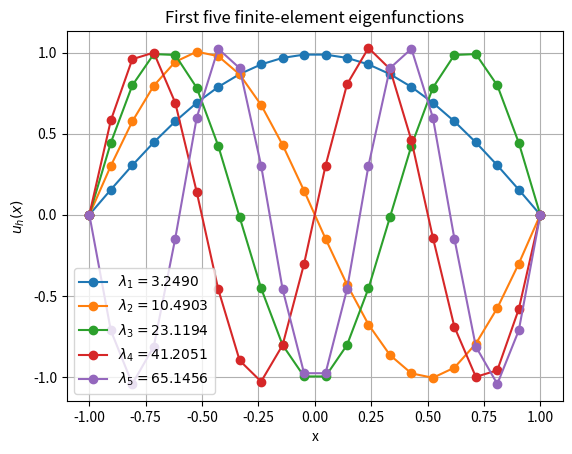

Python code for this plot:
import numpy as np
import matplotlib.pyplot as plt # plotting
from numpy.polynomial.legendre import leggauss # for integrating hat basis
from scipy.linalg import eigh # generalized eigenvalue problem


# potential
def V(x):
    return (x**2 - 1)**2


# hat basis function beta_i
def beta(i, x, nodes): # i in {1, ... N}, nodes = [x_0, x_1, ..., x_N, x_N+1]
    if nodes[i - 1] <= x <= nodes[i]:
        return (x - nodes[i - 1]) / (nodes[i] - nodes[i - 1])

    if nodes[i] <= x <= nodes[i + 1]:
        return (nodes[i + 1] - x) / (nodes[i + 1] - nodes[i])

    return 0


# derivative of beta_i
def beta_prime(i, x, nodes):
    if nodes[i - 1] < x < nodes[i]:
        return 1 / (nodes[i] - nodes[i - 1])

    if nodes[i] < x < nodes[i + 1]:
        return -1 / (nodes[i + 1] - nodes[i])

    return 0 # in the case where the derivative is not defined we also return 0 (doesn't change integral)

# four gauss points and weights on the interval [-1, 1] (default)
XI, W = leggauss(4)
# we define the outside the functions since we only need to compute them once

def gauss_quadrature(f, left, right):
    # map the gauss points from [-1, 1] to [left, right]
    x = (left + right) / 2 + (right - left) / 2 * XI

    # apply the quadrature formula
    # the factor comes from the change of variables
    return (right - left) / 2 * sum(
        weight * f(point)
        for point, weight in zip(x, W)
    )

# compute a(beta_i, beta_j)
def a(i, j, nodes):
    integrand = lambda x: (
        beta_prime(i, x, nodes) * beta_prime(j, x, nodes)
        + V(x) * beta(i, x, nodes) * beta(j, x, nodes)
    )
    # the integrand is piecewise a polynomial of deg 6
    # we know that the gauss quadrature has exactness 2n-1
    # hence we integrate with a 4 point gauss quadrature
    # on each interval and add up the integrals
    quad = 0
    for k in range(1, len(nodes)):
        quad += gauss_quadrature(integrand, nodes[k-1], nodes[k])
    return quad


# Compute b(beta_i, beta_j)
def b(i, j, nodes):
    integrand = lambda x: (
        beta(i, x, nodes) * beta(j, x, nodes)
    )
    quad = 0
    for k in range(1, len(nodes)): #k = 1, ... N + 1 since len(nodes) = N + 2
        quad += gauss_quadrature(integrand, nodes[k-1], nodes[k])
    # we could speed this up even further by using a two point gauss quadrature
    return quad


def build_matrices(nodes):
    N = len(nodes) - 2

    A = np.zeros((N, N))
    B = np.zeros((N, N))
    
    # the hat functions do not overlap when |i-j| > 1
    # in this case their product and thus a(beta_i, beta_j)
    # and b(beta_i, beta_j) vanish
    # furthermore the matrices are symmetric
    
    for i in range(1, N + 1):
        A[i - 1, i - 1] = a(i, i, nodes)
        B[i - 1, i - 1] = b(i, i, nodes)

        if i < N:
            A[i - 1, i] = A[i, i - 1] = a(i, i + 1, nodes)
            B[i - 1, i] = B[i, i - 1] = b(i, i + 1, nodes)


    return A, B


# number of interior nodes
N = 20

# partition: -1 = x0 < ... < xN+1 = 1
nodes = np.linspace(-1, 1, N + 2) # N + 2 equally spaced nodes
# we ignore the endpoints since the function we're interpolating is zero there

# build matrices
A, B = build_matrices(nodes)

# solve A c = lambda B c
eigenvalues, eigenvectors = eigh(A, B)
# eigenvectors is a matrix where the columns correspond to the eigenvectors
# the eigenvectors are the coordinates of the eigenfunctions in the spline space

# display the first five eigenvalues
print("First five eigenvalues:")
for k in range(5):
    print(f"lambda_{k + 1} = {eigenvalues[k]:.8f}")


# plot the first five eigenfunctions
for k in range(5):
    # add the zero boundary values
    # at the interior nodes we get exactly the corresponding entries of the eigenvector
    nodal_values = np.concatenate(([0], eigenvectors[:, k], [0]))

    plt.plot(
        nodes,
        nodal_values,
        marker="o",
        label=rf"$\lambda_{k + 1}={eigenvalues[k]:.4f}$"
    )

plt.xlabel("x")
plt.ylabel(r"$u_h(x)$")
plt.title("First five finite-element eigenfunctions")
plt.grid()
plt.legend()
plt.show()
